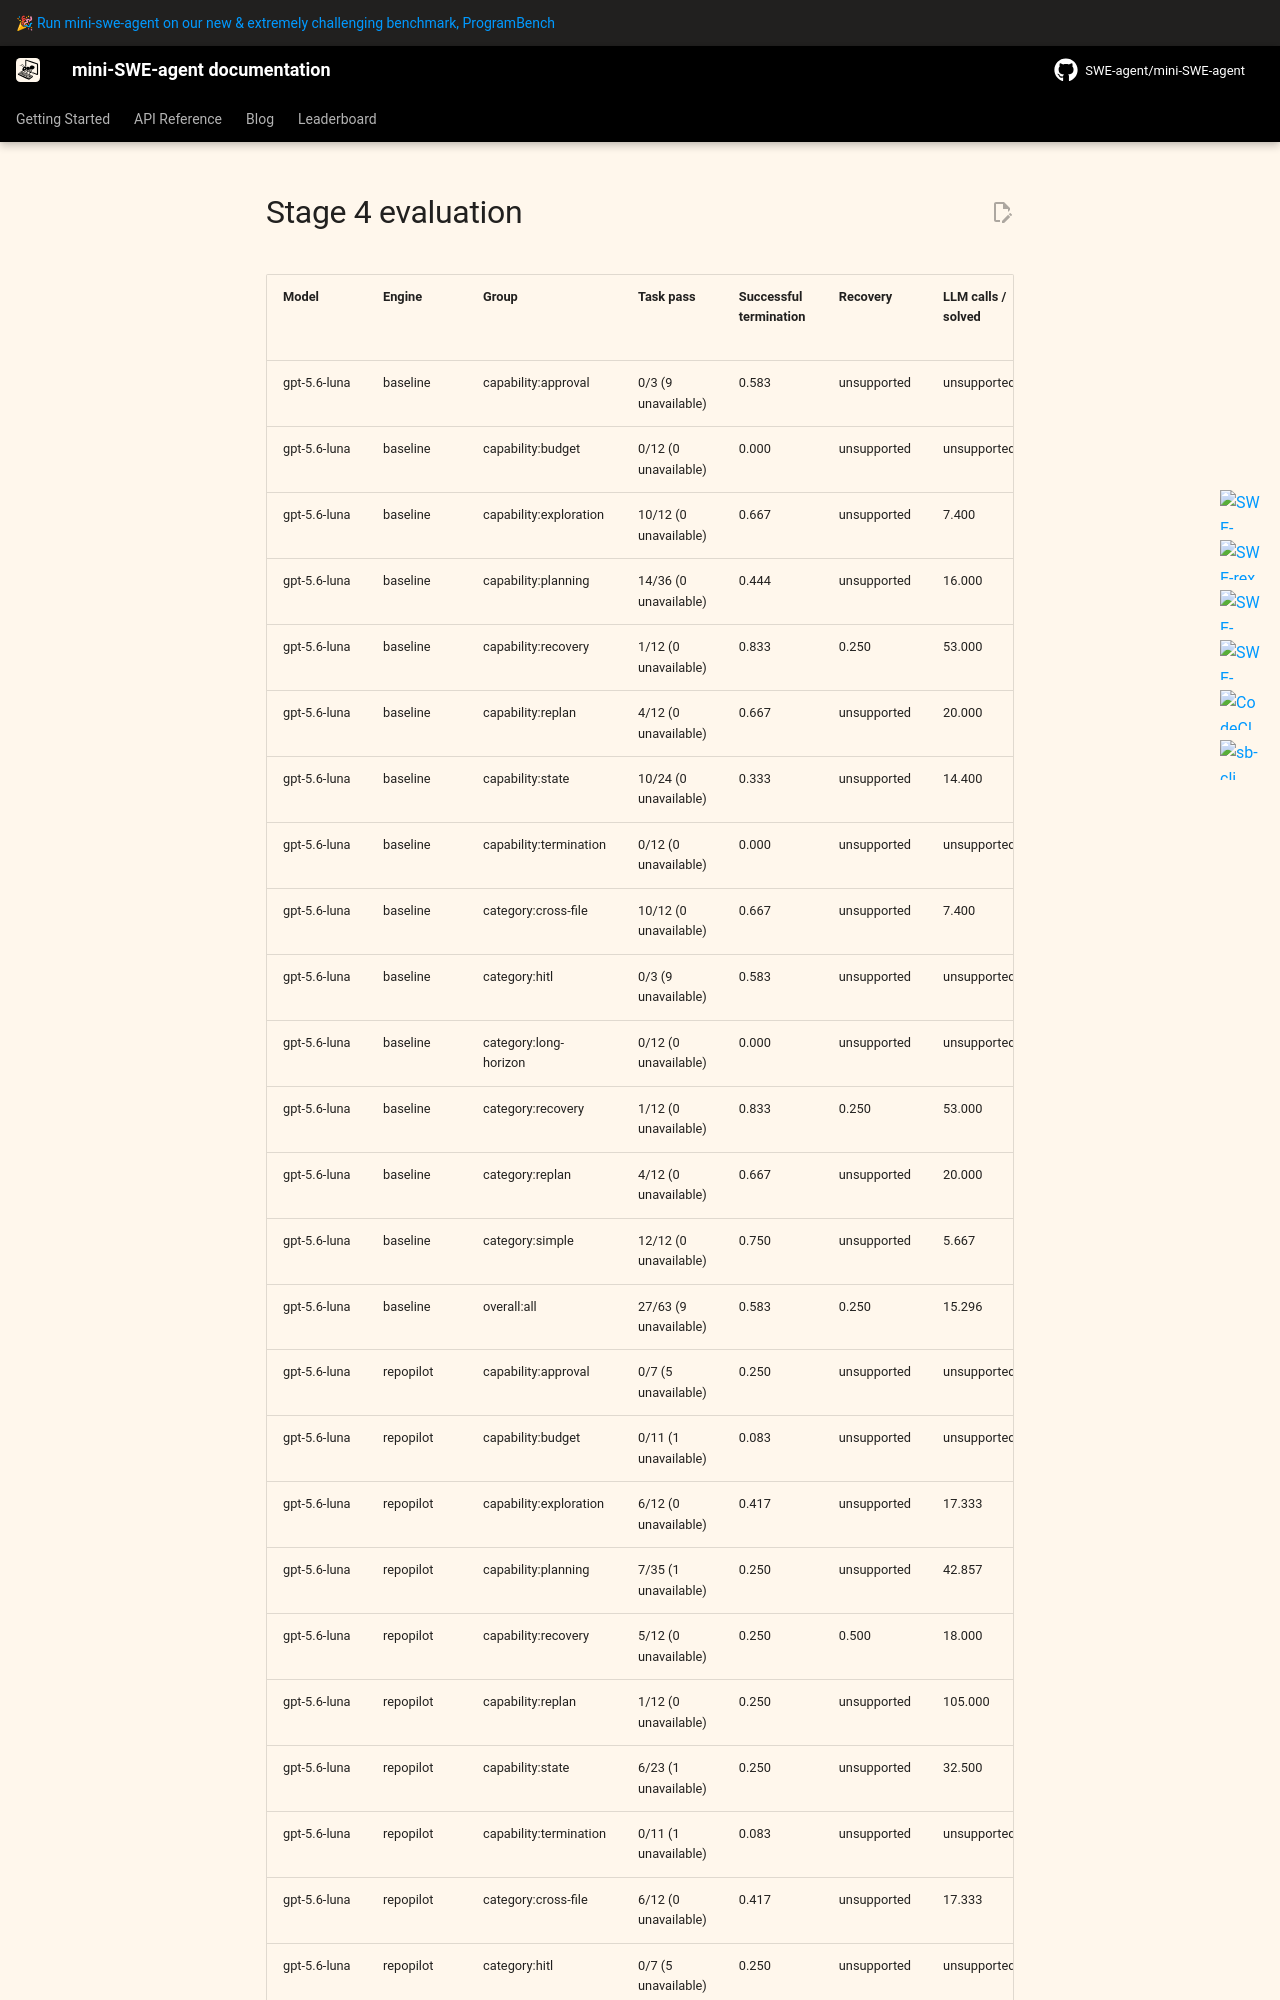

repository: Roll1ng-1n/RepoPilot · page: v2/evidence/stage4-24tasks-luna-sol-v1/recomputed/index.html · generator: mkdocs

# Stage 4 evaluation

| Model | Engine | Group | Task pass | Successful termination | Recovery | LLM calls / solved | Tokens / solved | Tool failures / solved | Post-solution churn |
| --- | --- | --- | --- | --- | --- | --- | --- | --- | --- |
| gpt-5.6-luna | baseline | capability:approval | 0/3 (9 unavailable) | 0.583 | unsupported | unsupported | unsupported | unsupported | unsupported |
| gpt-5.6-luna | baseline | capability:budget | 0/12 (0 unavailable) | 0.000 | unsupported | unsupported | unsupported | unsupported | unsupported |
| gpt-5.6-luna | baseline | capability:exploration | 10/12 (0 unavailable) | 0.667 | unsupported | 7.400 | 17012.200 | 0.300 | unsupported |
| gpt-5.6-luna | baseline | capability:planning | 14/36 (0 unavailable) | 0.444 | unsupported | 16.000 | 41500.714 | 0.571 | unsupported |
| gpt-5.6-luna | baseline | capability:recovery | 1/12 (0 unavailable) | 0.833 | 0.250 | 53.000 | 100793.000 | 11.000 | unsupported |
| gpt-5.6-luna | baseline | capability:replan | 4/12 (0 unavailable) | 0.667 | unsupported | 20.000 | 50825.000 | 0.250 | unsupported |
| gpt-5.6-luna | baseline | capability:state | 10/24 (0 unavailable) | 0.333 | unsupported | 14.400 | 37771.000 | 0.700 | unsupported |
| gpt-5.6-luna | baseline | capability:termination | 0/12 (0 unavailable) | 0.000 | unsupported | unsupported | unsupported | unsupported | unsupported |
| gpt-5.6-luna | baseline | category:cross-file | 10/12 (0 unavailable) | 0.667 | unsupported | 7.400 | 17012.200 | 0.300 | unsupported |
| gpt-5.6-luna | baseline | category:hitl | 0/3 (9 unavailable) | 0.583 | unsupported | unsupported | unsupported | unsupported | unsupported |
| gpt-5.6-luna | baseline | category:long-horizon | 0/12 (0 unavailable) | 0.000 | unsupported | unsupported | unsupported | unsupported | unsupported |
| gpt-5.6-luna | baseline | category:recovery | 1/12 (0 unavailable) | 0.833 | 0.250 | 53.000 | 100793.000 | 11.000 | unsupported |
| gpt-5.6-luna | baseline | category:replan | 4/12 (0 unavailable) | 0.667 | unsupported | 20.000 | 50825.000 | 0.250 | unsupported |
| gpt-5.6-luna | baseline | category:simple | 12/12 (0 unavailable) | 0.750 | unsupported | 5.667 | 11455.583 | 0.417 | unsupported |
| gpt-5.6-luna | baseline | overall:all | 27/63 (9 unavailable) | 0.583 | 0.250 | 15.296 | 35563.370 | 1.037 | unsupported |
| gpt-5.6-luna | repopilot | capability:approval | 0/7 (5 unavailable) | 0.250 | unsupported | unsupported | unsupported | unsupported | unsupported |
| gpt-5.6-luna | repopilot | capability:budget | 0/11 (1 unavailable) | 0.083 | unsupported | unsupported | unsupported | unsupported | unsupported |
| gpt-5.6-luna | repopilot | capability:exploration | 6/12 (0 unavailable) | 0.417 | unsupported | 17.333 | 42746.167 | 7.000 | unsupported |
| gpt-5.6-luna | repopilot | capability:planning | 7/35 (1 unavailable) | 0.250 | unsupported | 42.857 | 133160.000 | unsupported | unsupported |
| gpt-5.6-luna | repopilot | capability:recovery | 5/12 (0 unavailable) | 0.250 | 0.500 | 18.000 | unsupported | unsupported | unsupported |
| gpt-5.6-luna | repopilot | capability:replan | 1/12 (0 unavailable) | 0.250 | unsupported | 105.000 | 283030.000 | 23.000 | unsupported |
| gpt-5.6-luna | repopilot | capability:state | 6/23 (1 unavailable) | 0.250 | unsupported | 32.500 | 108181.667 | unsupported | unsupported |
| gpt-5.6-luna | repopilot | capability:termination | 0/11 (1 unavailable) | 0.083 | unsupported | unsupported | unsupported | unsupported | unsupported |
| gpt-5.6-luna | repopilot | category:cross-file | 6/12 (0 unavailable) | 0.417 | unsupported | 17.333 | 42746.167 | 7.000 | unsupported |
| gpt-5.6-luna | repopilot | category:hitl | 0/7 (5 unavailable) | 0.250 | unsupported | unsupported | unsupported | unsupported | unsupported |
| gpt-5.6-luna | repopilot | category:long-horizon | 0/11
